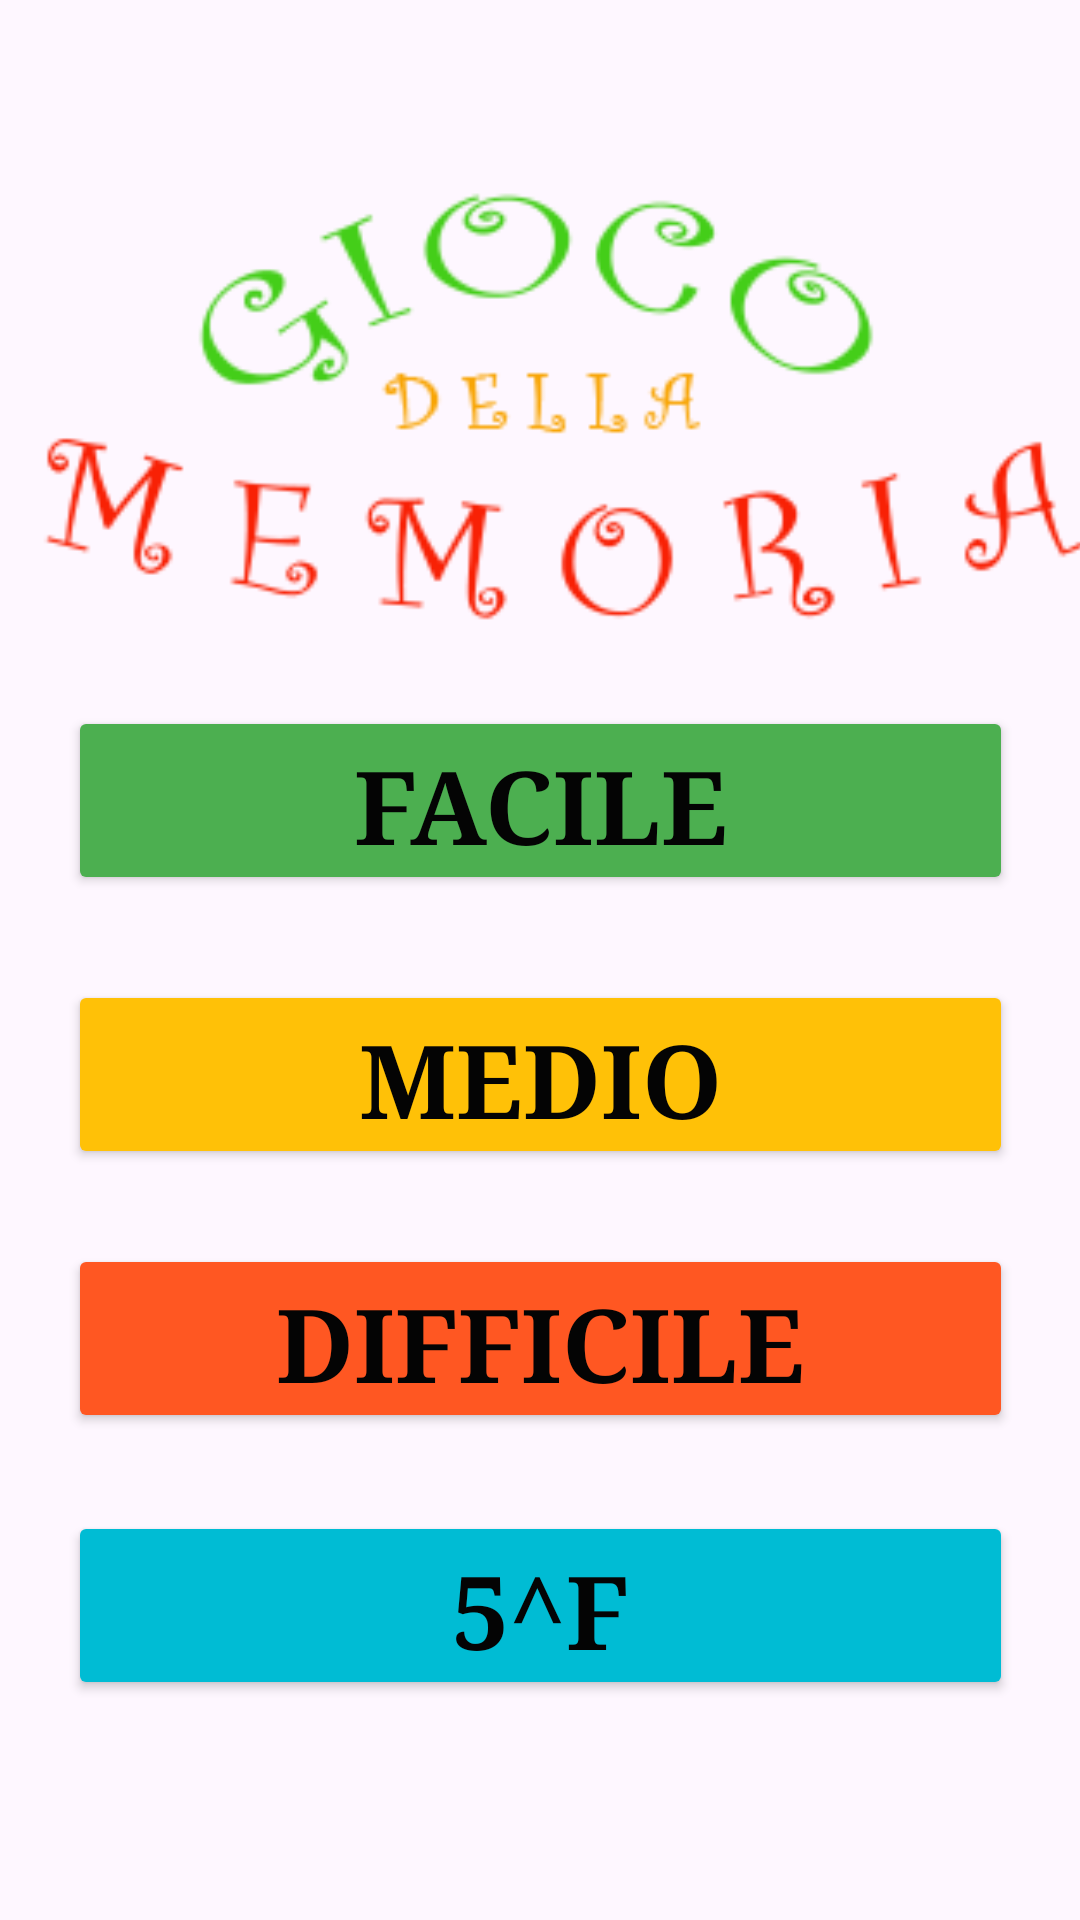

Here is an Android app screen rendered from its layout file. Give the layout XML and the strings, colors and styles it references.
<!-- AndroidManifest.xml: application theme Theme.GiocoDellaMemoria -->
<!-- res/layout/activity_main.xml -->
<?xml version="1.0" encoding="utf-8"?>
<androidx.constraintlayout.widget.ConstraintLayout xmlns:android="http://schemas.android.com/apk/res/android"
    xmlns:app="http://schemas.android.com/apk/res-auto"
    xmlns:tools="http://schemas.android.com/tools"
    android:layout_width="match_parent"
    android:layout_height="match_parent"
    tools:context=".MainActivity">

    <ImageView
        android:id="@+id/imageView5"
        android:layout_width="match_parent"
        android:layout_height="match_parent"
        app:layout_constraintBottom_toBottomOf="parent"
        app:layout_constraintEnd_toEndOf="parent"
        app:layout_constraintStart_toStartOf="parent"
        app:layout_constraintTop_toTopOf="parent"
        app:srcCompat="@drawable/background" />

    <androidx.constraintlayout.widget.ConstraintLayout
        android:layout_width="389dp"
        android:layout_height="232dp"
        app:layout_constraintBottom_toBottomOf="parent"
        app:layout_constraintEnd_toEndOf="parent"
        app:layout_constraintHorizontal_bias="0.304"
        app:layout_constraintStart_toStartOf="parent"
        app:layout_constraintTop_toTopOf="parent"
        app:layout_constraintVertical_bias="0.079">

        <ImageView
            android:id="@+id/imageView3"
            android:layout_width="224dp"
            android:layout_height="48dp"
            android:scaleX="12"
            android:scaleY="12"
            app:layout_constraintBottom_toBottomOf="parent"
            app:layout_constraintEnd_toEndOf="parent"
            app:layout_constraintHorizontal_bias="0.618"
            app:layout_constraintStart_toStartOf="parent"
            app:layout_constraintTop_toTopOf="parent"
            app:layout_constraintVertical_bias="0.967"
            app:srcCompat="@drawable/titolo" />

    </androidx.constraintlayout.widget.ConstraintLayout>

    <androidx.constraintlayout.widget.ConstraintLayout
        android:id="@+id/constraintLayout"
        android:layout_width="337dp"
        android:layout_height="403dp"
        app:layout_constraintBottom_toBottomOf="parent"
        app:layout_constraintEnd_toEndOf="parent"
        app:layout_constraintStart_toStartOf="parent"
        app:layout_constraintTop_toTopOf="parent"
        app:layout_constraintVertical_bias="0.838">

        <Button
            android:id="@+id/btn_easy"
            android:layout_width="315dp"
            android:layout_height="63dp"
            android:backgroundTint="#4CAF50"
            android:fontFamily="serif"
            android:onClick="ock_easy"
            android:text="@string/facile"
            android:textAllCaps="false"
            android:textAppearance="@style/TextAppearance.AppCompat.Display1"
            android:textColor="#040404"
            android:textStyle="bold"
            app:layout_constraintBottom_toBottomOf="parent"
            app:layout_constraintEnd_toEndOf="parent"
            app:layout_constraintStart_toStartOf="parent"
            app:layout_constraintTop_toTopOf="parent"
            app:layout_constraintVertical_bias="0.108" />

        <Button
            android:id="@+id/btn_medium"
            android:layout_width="315dp"
            android:layout_height="63dp"
            android:backgroundTint="#FFC107"
            android:fontFamily="serif"
            android:onClick="ock_medium"
            android:text="@string/medio"
            android:textAllCaps="false"
            android:textAppearance="@style/TextAppearance.AppCompat.Display1"
            android:textColor="#040404"
            android:textStyle="bold"
            app:layout_constraintBottom_toBottomOf="parent"
            app:layout_constraintEnd_toEndOf="parent"
            app:layout_constraintStart_toStartOf="parent"
            app:layout_constraintTop_toTopOf="parent"
            app:layout_constraintVertical_bias="0.376" />

        <Button
            android:id="@+id/btn_hard"
            android:layout_width="315dp"
            android:layout_height="63dp"
            android:backgroundTint="#FF5722"
            android:fontFamily="serif"
            android:onClick="ock_hard"
            android:text="@string/difficile"
            android:textAllCaps="false"
            android:textAppearance="@style/TextAppearance.AppCompat.Display1"
            android:textColor="#040404"
            android:textStyle="bold"
            app:layout_constraintBottom_toBottomOf="parent"
            app:layout_constraintEnd_toEndOf="parent"
            app:layout_constraintStart_toStartOf="parent"
            app:layout_constraintTop_toTopOf="parent"
            app:layout_constraintVertical_bias="0.635" />

        <Button
            android:id="@+id/btn_5F"
            android:layout_width="315dp"
            android:layout_height="63dp"
            android:backgroundTint="#00BCD4"
            android:fontFamily="serif"
            android:onClick="ock_5f"
            android:text="@string/_5_f"
            android:textAllCaps="false"
            android:textAppearance="@style/TextAppearance.AppCompat.Display1"
            android:textColor="#040404"
            android:textStyle="bold"
            app:layout_constraintBottom_toBottomOf="parent"
            app:layout_constraintEnd_toEndOf="parent"
            app:layout_constraintStart_toStartOf="parent"
            app:layout_constraintTop_toTopOf="parent"
            app:layout_constraintVertical_bias="0.897" />

    </androidx.constraintlayout.widget.ConstraintLayout>

</androidx.constraintlayout.widget.ConstraintLayout>
<!-- resources referenced by this layout -->
<resources>
  <!-- drawable titolo: png bitmap (drawable, 16899 bytes) -->
  <string name="_5_f">5^F</string>
  <string name="difficile">DIFFICILE</string>
  <string name="facile">FACILE</string>
  <string name="medio">MEDIO</string>
  <style name="Theme.GiocoDellaMemoria" parent="Base.Theme.GiocoDellaMemoria" />
  <style name="Base.Theme.GiocoDellaMemoria" parent="Theme.Material3.DayNight.NoActionBar">
          
          
      </style>
</resources>
